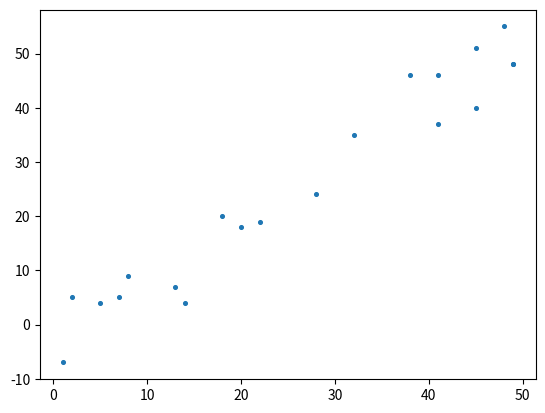

The script that saved this image: (Note: this script raises an exception after producing the figure.)
import numpy as np
from fractions import Fraction
import matplotlib.pyplot as plt

class TextBlock:
    def __init__(self, rows):
        assert isinstance(rows, list)
        self.rows = rows
        self.height = len(self.rows)
        self.width = max(map(len,self.rows))
        
    @classmethod
    def from_str(_cls, data):
        assert isinstance(data, str)
        return TextBlock( data.split('\n') )
        
    def format(self, width=None, height=None):
        if width is None: width = self.width
        if height is None: height = self.height
        return [f"{row:{width}}" for row in self.rows]+[' '*width]*(height-self.height)
    
    @staticmethod
    def merge(blocks):
        return [" ".join(row) for row in zip(*blocks)]
    
class Matrix:
    """Общий предок для всех матриц."""
    @property
    def shape(self):
        # raise NotImplementedError
        return (self.height, self.width)
    
    @property
    def dtype(self):
        raise NotImplementedError
    
    @property 
    def width(self):
        return self.shape[1]
    
    @property 
    def height(self):
        return self.shape[0]    
        
    def __repr__(self):
        """Возвращает текстовое представление для матрицы."""
        text = [[TextBlock.from_str(f"{self[r,c]}") for c in range(self.width)] for r in range(self.height)]
        width_el = np.array(list(map(lambda row: list(map(lambda el: el.width, row)), text)))
        height_el = np.array(list(map(lambda row: list(map(lambda el: el.height, row)), text)))
        width_column = np.max(width_el, axis=0)
        width_total = np.sum(width_column)
        height_row = np.max(height_el, axis=1)
        result = []
        for r in range(self.height):
            lines = TextBlock.merge(text[r][c].format(width=width_column[c], height=height_row[r]) for c in range(self.width))
            for l in lines:
                result.append(f"| {l} |")
            if len(lines)>0 and len(lines[0])>0 and lines[0][0]=='|' and r<self.height-1:
                result.append(f'| {" "*(width_total+self.width)}|')
        return "\n".join(result)
    
    def empty_like(self, width=None, height=None):
        raise NotImplementedError
    
    def __getitem__(self, key):
        raise NotImplementedError
    
    def __setitem__(self, key, value):
        raise NotImplementedError
        
    def __add__(self, other):
        if isinstance(other, Matrix):
            assert self.width==other.width and self.height==other.height, f"Shapes does not match: {self.shape} != {other.shape}"
            matrix = self.empty_like()
            for r in range(self.height):
                for c in range(self.width):
                    matrix[r,c] = self[r,c] + other[r,c]
            return matrix
        return NotImplemented
    
    def __sub__(self, other):
        if isinstance(other, Matrix):
            assert self.width==other.width and self.height==other.height, f"Shapes does not match: {self.shape} != {other.shape}"
            matrix = self.empty_like()
            for r in range(self.height):
                for c in range(self.width):
                    matrix[r,c] = self[r,c] - other[r,c]
            return matrix
        return NotImplemented

    def __mul__(self, other):
        return self.__matmul__(other)
    def __rmul__(self, other):
        return self.__matmul__(other)
    
    def __matmul__(self, other):
        # add matmul for Matrix and number
        if isinstance(other, float or int or Fraction):
            matrix = self.empty_like()
            for c in range(self.height):
                for r in range(self.width):
                    matrix[r,c] = other*self[r,c]
            return matrix 
        if isinstance(other, Matrix):
            assert self.width==other.height, f"Shapes does not match: {self.shape} != {other.shape}"
            matrix = self.empty_like()
            for r in range(self.height):
                for c in range(other.width):
                    acc = None
                    for k in range(self.width):
                        add = self[r,k]*other[k,c]
                        acc = add if acc is None else acc+add
                    matrix[r,c] = acc
            return matrix
        return NotImplemented
    
    def inverse(self):
        raise NotImplementedError
        
        
    def invert_element(self, element):
        if isinstance(element, float):
            return 1/element
        if isinstance(element, Fraction):
            return 1/element
        if isinstance(element, Matrix):
            return element.inverse()
        raise TypeError
    
#-------ex 1, 3-------------------------

    def __truediv__(self ,other):
        E = FullMatrix.identity(self.height)
        return self*other.solve(E)
    def __rtruediv__(self, other):
        E = FullMatrix.identity(self.height)
        return other*self.solve(E)

    def clone(self):
        copy = np.copy(self.data)
        return FullMatrix(copy)

    def lu(self):
        N = self.height

        if isinstance(self, SymmetricMatrix):
            return self.ldl()
        else:    
            lu_mat = self.clone()
            for i in range(N):
                for j in range(i + 1, N):
                            lu_mat[j, i] /= lu_mat[i, i]
                            for k in range(i + 1, N):
                                lu_mat[j, k] -= lu_mat[j, i] * lu_mat[i, k]
            return lu_mat
    
#-----ex 2------------------------------

    def dissamble_lu(self):
        '''use only for the result of lu'''
        N = self.height

        # copy = self.clone()

        lower = FullMatrix.zero(N, N, Fraction(0))
        upper = FullMatrix.zero(N, N, Fraction(0))

        for i in range(N):
            lower[i, i] = 1
            for j in range(i + 1, N):
                lower[j, i] = self[j, i]

        for i in range(N):
            upper[i, i] = self[i, i]
            for j in range(i + 1, N):
                upper[i, j] = self[i, j]
        return lower, upper
        
    def lu_disassemb(self):
        N = self.height

        l = self.lu()
        
        for i in range(N):
                if type(l[i,i]) == FullMatrix:
                    l[i,i] = FullMatrix.zero(*l[i,i].shape, Fraction(0))
                    for li in range(min(l[i,i].shape)):
                        (l[i,i])[li,li] = Fraction(1)
                    for j in range(i+1, N):
                        l[i,j] = FullMatrix.zero(*l[i,j].shape, Fraction(0))
                else:
                    l[i, i] = 1
                    for j in range(i+1, N):
                        l[i,j] = 0
        u = self.lu()
        
        for i in range(N):
                for j in range(i):
                    if type(u[i,j]) == FullMatrix:
                        u[i,j] = FullMatrix.zero(*u[i,j].shape, Fraction(0))
                    else:
                        u[i,j] = 0

        return l, u
# [redacted]
    def get_l(self):
        l = self.lu()
        
        for i in range(l.shape[0]):
                if type(l[i,i]) == FullMatrix:
                    l[i,i] = FullMatrix.zero(*l[i,i].shape, Fraction(0))
                    for li in range(min(l[i,i].shape)):
                        (l[i,i])[li,li] = Fraction(1)
                    for j in range(i+1, l.shape[1]):
                        l[i,j] = FullMatrix.zero(*l[i,j].shape, Fraction(0))
                else:
                    l[i, i] = 1
                    for j in range(i+1, l.shape[1]):
                        l[i,j] = 0
        return l
    
    # student
    def get_u(self):
        u = self.lu()
        for i in range(u.shape[0]):
                for j in range(i):
                    if type(u[i,j]) == FullMatrix:
                        u[i,j] = FullMatrix.zero(*u[i,j].shape, Fraction(0))
                    else:
                        u[i,j] = 0

        return u

    def det(self):
        _, upper = self.lu()

        det = 1

        for i in range(int(self.height)):
            det *= upper[i, i]

        return det

#---- ex 4-----------
        
    def swap_rows(self, row_1, row_2):
        temp = self.clone()
        temp[row_1, :] = self[row_2, :].data
        temp[row_2, :] = self[row_1, :].data
        return temp

    def lup(self):
        N = self.height
        lup = self.clone()
        p = FullMatrix.identity(N)
        for i in range(N):
            compare_val = 0
            compare_row = 0
            for j in range(i, N):
                if abs(lup[j, i]) > compare_val:
                    compare_val = abs(lup[j, i])
                    compare_row = j
            if compare_val != 0:
                #swap
                p = p.swap_rows(compare_row, i)
                lup = lup.swap_rows(compare_row, i)
                for j in range(i + 1, N):
                    lup[j, i] /= lup[i, i]
                    for k in range(i + 1, N):
                        lup[j, k] -= lup[j, i] * lup[i, k] 
        return lup, p

    def transpose(self):
        t = self.data
        return FullMatrix(t.T)


#----ex 5----------------------------

    def solve(self, b):
        N = self.height
        M = b.width
        x = FullMatrix.zero(N, M, Fraction(0, 1))
        y = FullMatrix.zero(N, M, Fraction(0, 1))
        #Ax = b <-> LUx = b <-> Ly = b
        lu, p = self.lup()
        l, u = lu.dissamble_lu()
        pb = p * b

        for i_ in range(M):
            for i in range(N):
                y[i, i_] = pb[i, i_] - sum([l[i, j] * y[j, 0] for j in range(i)])

            #Ux = y

            for i in range(N - 1, -1, -1):
                x[i, i_] = (y[i, i_] - sum([u[i, j] * x[j, i_] for j in range(N - 1, i, -1)])) / u[i, i]

        return x

    def qr(self):
        height = self.height
        width = self.width
        Q = FullMatrix.empty_like(self)
        u = FullMatrix.empty_like(self)

        u[:, 0] = self[:, 0].data
        Q[:, 0] = u[:, 0] / np.linalg.norm(u[:, 0])

        for i in range(1, height):

            u[:, i] = self[:, i].data
            for j in range(i):
                scal = np.sum([self.data[k, i] * Q.data[k, j] for k in range(height)])
                # scal = (self.data[:, i] @ Q.data[:, j])
                u[:, i] -= (scal * Q[:, j]).data # get each u vector

            Q[:, i] = u[:, i] / np.linalg.norm(u[:, i]) # compute each e vetor

        R = FullMatrix.zero(self.width, self.width, 0.)
        for i in range(height):
            for j in range(i, width):
                R[i, j] = self.data[:, j] @ Q.data[:, i]

        return Q, R

    def lls_svd(self, y):
        rank = np.linalg.matrix_rank(self.data)
        u, s, vh = np.linalg.svd(self.data)
        x = np.empty((self.height,))
        for i in range(rank):
            to_add = (u[:, i].T.dot(y.data) / s[i] * vh.T[:, i]).T
            x = x + to_add
        return x
    
    def lls_qr(self, y):
        q, r = np.linalg.qr(self.data)
        r_trunc = r[:r.shape[1], :]
        q_trunc = q[:, :r.shape[1]]
        x = FullMatrix.zero(r.shape[1], 1, 0.)
        qy = q_trunc.T.dot(y.data)
        for i in range(1, r.shape[1] + 1):
            x[-i, 0] = (qy[-i] - (r_trunc[-i,:-i:-1].dot(x.data[:-i:-1, 0]))) / r_trunc[-i, -i]
        return x


class FullMatrix(Matrix):
    """
    Заполненная матрица с элементами произвольного типа.
    """
    def __init__(self, data):
        """
        Создает объект, хранящий матрицу в виде np.ndarray `data`.
        """
        assert isinstance(data, np.ndarray)
        self.data = data

    def empty_like(self, width=None, height=None):
        dtype = self.data.dtype
        if width is None:
            width = self.data.shape[1]
        if height is None:
            height = self.data.shape[0]       
        data = np.empty((height,width), dtype=dtype)
        return FullMatrix(data)
        
    @classmethod
    def zero(_cls, height, width, default=0):
        """
        Создает матрицу размера `width` x `height` со значениями по умолчанию `default`.
        """
        data = np.empty((height, width), dtype=type(default))
        data[:] = default
        return FullMatrix(data)
    
    def identity(N):
        E = FullMatrix.zero(N, N, Fraction(0, 1))
        for i in range(N):
            E[i, i] = Fraction(1, 1)
        return E
                    
    @property
    def shape(self):
        return self.data.shape
    
    @property
    def dtype(self):
        return self.data.dtype
        
    def __getitem__(self, key):
        row, column = key
        return self.data[row, column]
    
    def __setitem__(self, key, value):
        row, column = key
        self.data[row, column] = value

#------------ex 6-------------

class SymmetricMatrix(Matrix):
    """
    Симметричная матрица с элементами произвольного типа.
    """
    def __init__(self, data):
        """
        Создает объект, хранящий матрицу в виде np.ndarray `data`.
        """
        assert isinstance(data, np.ndarray)
        self.data = data

    def empty_like(self, width=None, height=None):
        dtype = self.data.dtype
        if width is None:
            width = self.data.shape[1]
        if height is None:
            height = self.data.shape[0]       
        data = np.empty((height,width), dtype=dtype)
        return SymmetricMatrix(data)
        
    @classmethod
    def zero(_cls, height, width, default=0):
        """
        Создает матрицу размера `width` x `height` со значениями по умолчанию `default`.
        """
        data = np.empty((height, width), dtype=type(default))
        data[:] = default
        return SymmetricMatrix(data)
                    
    @property
    def shape(self):
        return self.data.shape
    
    @property
    def dtype(self):
        return self.data.dtype
        
    def __getitem__(self, key):
        row, column = key
        if row > column:
            row, column = column, row
        return self.data[row, column]
    
    def __setitem__(self, key, value):
        row, column = key
        if row > column:
            row, column = column, row
        self.data[row, column] = value

    def ldl(self):
        N = self.height
        u = self.clone()
        for i in range(N - 1):
            u[i + 1:, i] = u[i, i + 1:]
        for i in range(N - 1):
            for j in range(i + 1, N):
                subst = u[i, i:].data
                subst = np.divide(subst, u[i, i])
                subst = np.multiply(subst, u[j, i])
                u[j, i:] = np.subtract(u[j, i:], subst)
        #now l 
        l = u.clone()
        for i in range(N):
            l[i, i:] = np.divide(l[i, i:], l[i, i])
        l = l.transpose()
        return l, u

class ToeplitzMatrix(Matrix):
    def __init__(self, data):
        """
        Создает объект, хранящий матрицу в виде np.ndarray `data`.
        """
        assert isinstance(data, np.ndarray)
        self.data = data
        self._height = len(data)
        self._width = self.height

    @property 
    def height(self):
        return self.data.shape[0]
    
    @property
    def width(self):
        return self.height

    def empty_like(self, width=None, height=None):
        dtype = self.data.dtype
        if width is None:
            width = self.data.shape[1]
        if height is None:
            height = self.data.shape[0]       
        data = np.empty((height,width), dtype=dtype)
        return ToeplitzMatrix(data)
        
    def __getitem__(self, index):
        i, j = index
        return self.data[abs(i-j)]
        
    def __setitem__(self, index, data):
        i, j = index
        self.data[abs(i-j)] = data
    
    def __str__(self):
        return '\n'.join([' '.join([str(self[i,j]) for j in range(len(self.data))]) for i in range(len(self.data))])

    def data_mat(self):
        N = self.height
        m = FullMatrix.zero(N, N, 0)
        for i in range(N):
            for j in range(N):
                m[i, j] = self[i, j]
        return m.data

    def levinson(self, y):
        N = self.height
        forward = [None] * N
        forward[0] = [1 / self[0, 0]]

        backward = [None] * N
        backward[0] = forward[0]

        for i in range(1, N):

            det = 1 - eps_backward(self, backward[i - 1], i) * eps_forward(self, forward[i - 1], i)

            forward[i] = 1 / det * np.concatenate((forward[i - 1], [0])) - eps_forward(self, forward[i - 1], i) / det * np.concatenate(([0], backward[i - 1]))
            backward[i] = forward[i][::-1]

        x = [None] * N

        x[0] = [y[0] / self[0, 0]]

        for i in range(1, N):
            x[i] = np.concatenate([x[i - 1], [0]]) + (y[i] - eps_forward(self, x[i - 1], i)) * backward[i]
        
        return x[N - 1]

def eps_forward(M, forward, n):
        eps_f = np.sum([M[n, i] * forward[i] for i in range(n)])
        # print(f'eps_f^{n + 1} = {eps_f}')
        return eps_f
    
def eps_backward(M, backward, n):
    eps_b = np.sum([M[0, i] * backward[i - 1] for i in range(1, n + 1)])
    # print(f'eps_b^{n + 1} = {eps_b}')
    return eps_b

class Laplace2D:
    def __init__(self, N):
        mat = np.zeros((N, N, N, N), dtype=int)
        for i1 in range(N):
            for i2 in range(N):
                mat[i1, i2, i1, i2] = -4
                mat[i1, i2, (i1- 1 )% N, i2] = 1
                mat[i1, i2, (i1 + 1) % N, i2] = 1
                mat[i1, i2, i1, (i2 - 1) % N] = 1
                mat[i1, i2, i1, (i2 + 1) % N] = 1
      
        
        self.m = mat.reshape((N**2, N**2))
        self.n = N

def f_solve(M, y):
    x = [0] * len(y)
    for i in range(1, len(y)):
        x[i] = y[i] / M[i, i]
    return x

def D(N):
    mat = Laplace2D(N).m

    return ToeplitzMatrix(mat[0, :])


N = 20
A = FullMatrix.zero(N, 2, 1.)
y = FullMatrix.zero(N, 1, 0.)
# eps = 1e-13
# A[0, 1] += eps
# A[1, 1] -= eps

for i in range(N):
    numb = np.random.randint(1, 50)
    A[i, 0] = numb
    y[i, 0] = numb + np.random.randint(-10, 10)
print(f'A:')
print(A)
print('----')
# print('------QR decomposition:-----')
# Q, R = A.qr()
# print('Q:')
# print(Q)
# print('---------')
# print('Q * Q.T')
# print(Q.data.dot(Q.data.T))
# print('------')
# print('R:')
# print(R)
# print('----')
# print('Q * R:')
# print(Q.data.dot(R.data))

# print('-----LLS SVD-------')

print('y:')
print(y)
# print('----')
# x = A.lls_svd(y)
# print('Ax')
# print(A.data.dot(x.data))
# print('singular:')
# _, s, _ = np.linalg.svd(A.data)
# print(s)

print('-----LLS QR-------')
x = A.lls_qr(y)
print('Ax')
Ax = A.data.dot(x.data)
print(Ax)

x_ax = A[:, 0].data
#---check with polyfit:
z = np.polyfit(x_ax, y.data, 1)
z = z.flatten()
poly = np.poly1d(z)


plt.scatter(x_ax, y.data, s = 7, label = 'exp data')
plt.plot(x_ax, Ax, '-r', label = 'linear fit', linewidth = 2)
plt.plot(x_ax, poly(x_ax), '--b', label = 'np.polyfit', linewidth = 0.5)
plt.xlabel('x')
plt.ylabel('y')
plt.legend()
plt.show()
